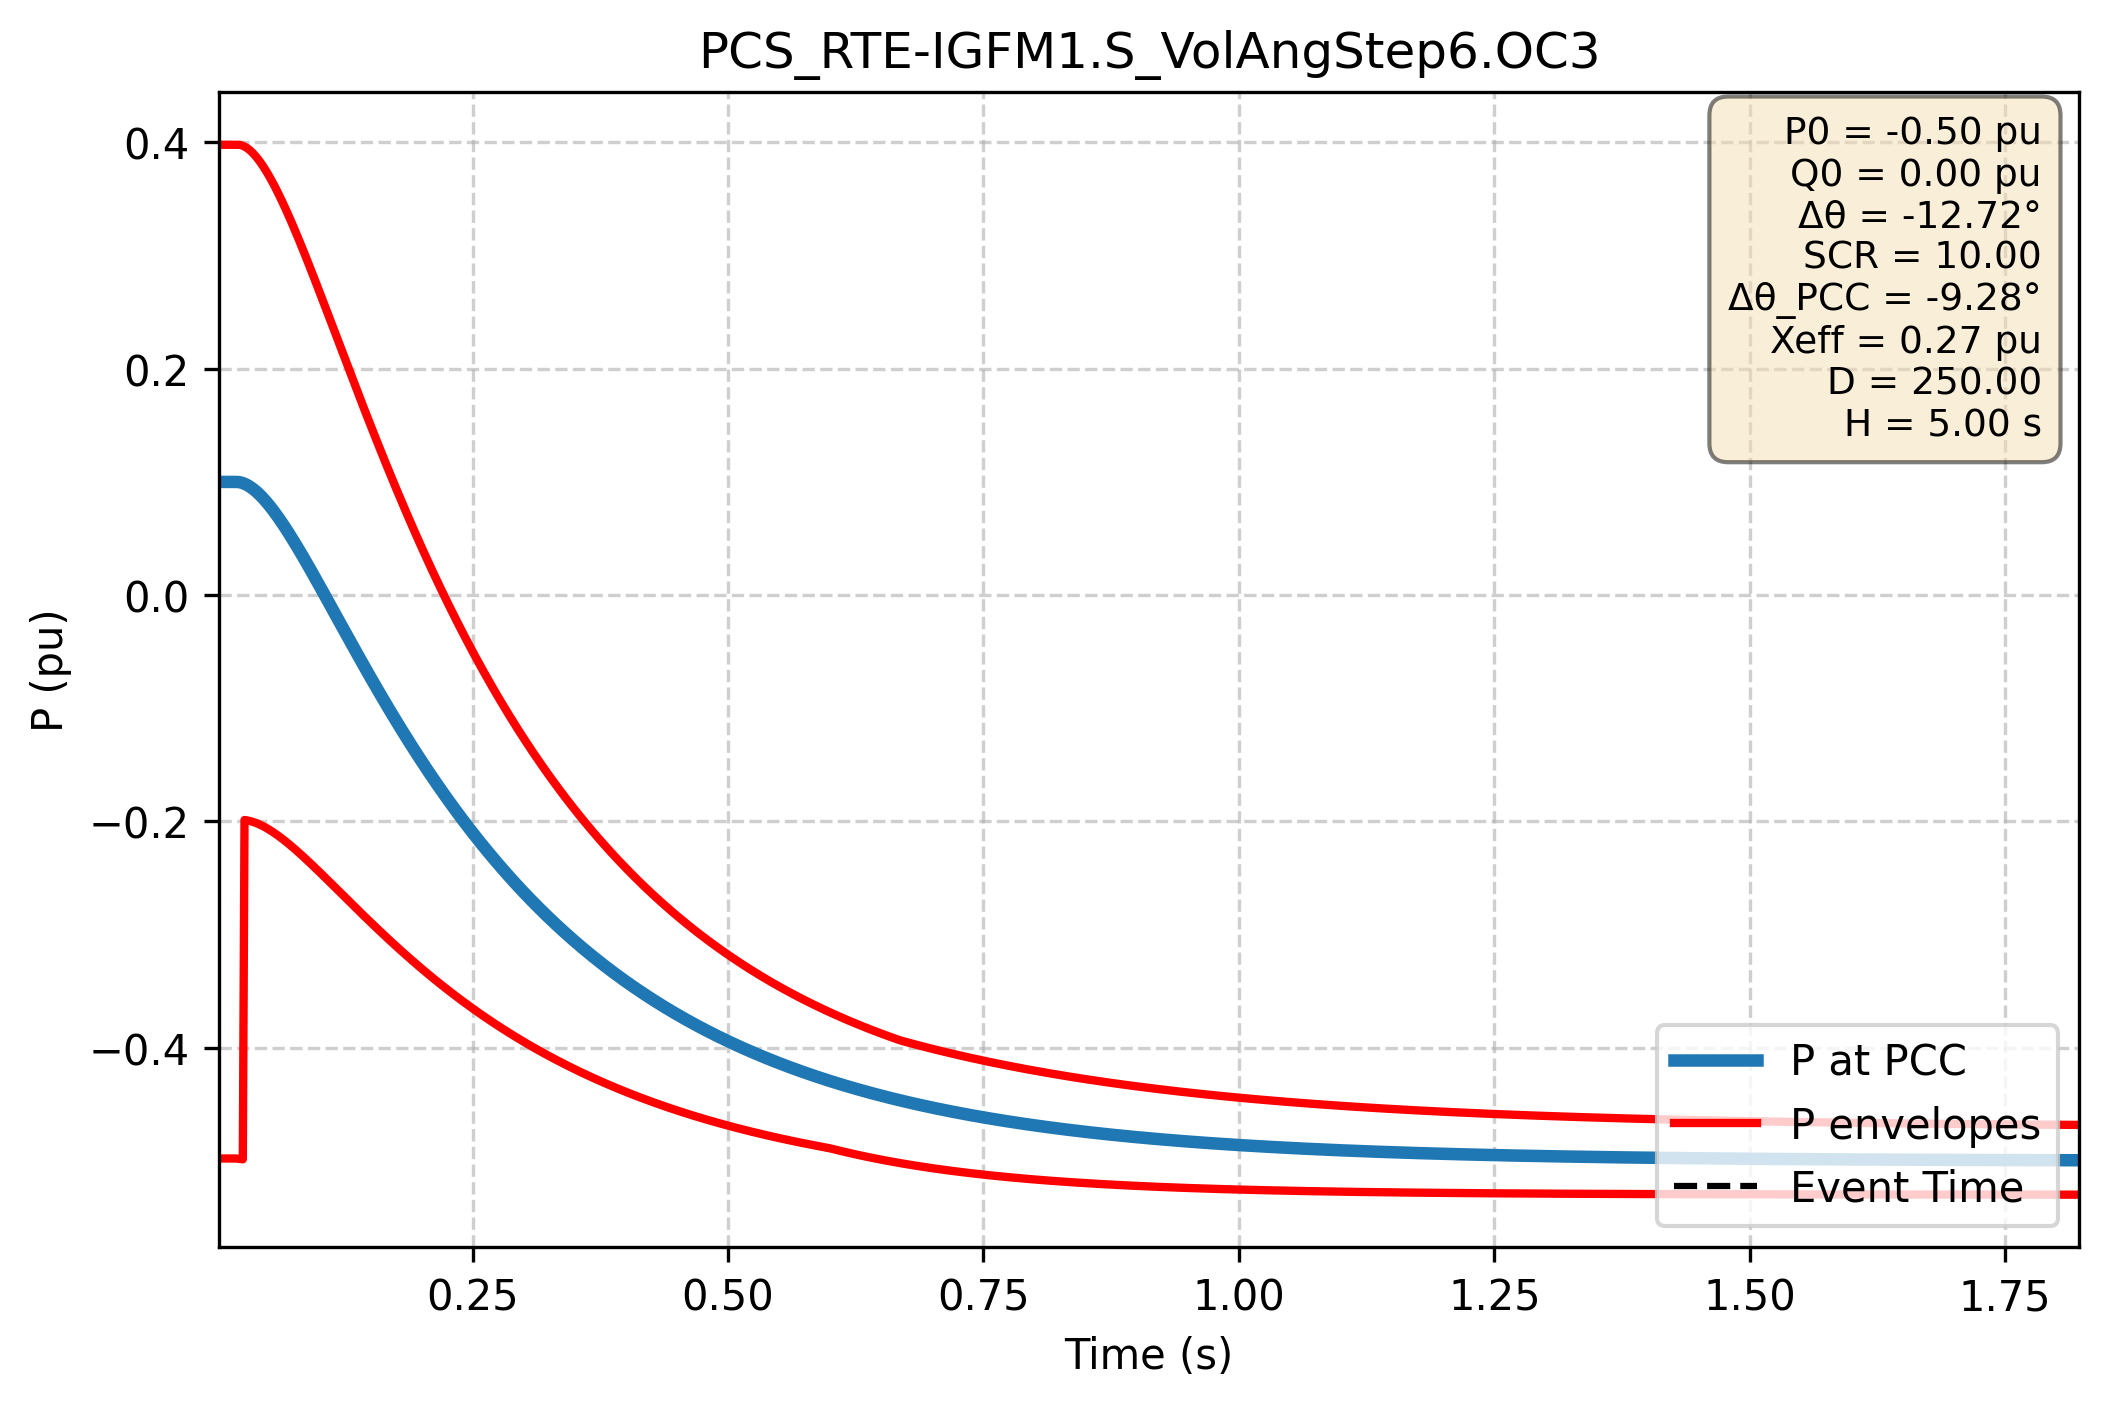

The table this chart was drawn from, first rows:
Time (s); P PCC (pu); P lower (pu); P upper (pu)
0.000e+00; 1.000e-01; -4.979e-01; 3.979e-01
1.667e-03; 1.000e-01; -4.979e-01; 3.979e-01
3.334e-03; 1.000e-01; -4.979e-01; 3.979e-01
5.002e-03; 1.000e-01; -4.979e-01; 3.979e-01
6.669e-03; 1.000e-01; -4.979e-01; 3.979e-01
8.336e-03; 1.000e-01; -4.979e-01; 3.979e-01
1.000e-02; 1.000e-01; -4.979e-01; 3.979e-01
1.167e-02; 1.000e-01; -4.979e-01; 3.979e-01
1.334e-02; 1.000e-01; -4.979e-01; 3.979e-01
1.501e-02; 1.000e-01; -4.979e-01; 3.979e-01
1.667e-02; 1.000e-01; -4.979e-01; 3.979e-01
1.834e-02; 1.000e-01; -4.979e-01; 3.979e-01
2.001e-02; 9.993e-02; -4.981e-01; 3.980e-01
2.167e-02; 9.972e-02; -4.983e-01; 3.979e-01
2.334e-02; 9.939e-02; -4.985e-01; 3.975e-01
2.501e-02; 9.893e-02; -4.986e-01; 3.970e-01
2.668e-02; 9.835e-02; -1.988e-01; 3.963e-01
2.834e-02; 9.765e-02; -1.990e-01; 3.955e-01
3.001e-02; 9.685e-02; -1.993e-01; 3.944e-01
3.168e-02; 9.594e-02; -1.996e-01; 3.932e-01
3.334e-02; 9.493e-02; -2.000e-01; 3.919e-01
3.501e-02; 9.382e-02; -2.005e-01; 3.904e-01
3.668e-02; 9.263e-02; -2.010e-01; 3.888e-01
3.835e-02; 9.134e-02; -2.016e-01; 3.870e-01
4.001e-02; 8.997e-02; -2.022e-01; 3.851e-01
4.168e-02; 8.852e-02; -2.029e-01; 3.831e-01
4.335e-02; 8.699e-02; -2.036e-01; 3.810e-01
4.502e-02; 8.539e-02; -2.043e-01; 3.787e-01
4.668e-02; 8.372e-02; -2.052e-01; 3.764e-01
4.835e-02; 8.198e-02; -2.060e-01; 3.740e-01
5.002e-02; 8.018e-02; -2.069e-01; 3.714e-01
5.168e-02; 7.832e-02; -2.078e-01; 3.688e-01
5.335e-02; 7.640e-02; -2.088e-01; 3.661e-01
5.502e-02; 7.443e-02; -2.098e-01; 3.633e-01
5.669e-02; 7.240e-02; -2.108e-01; 3.604e-01
5.835e-02; 7.033e-02; -2.118e-01; 3.574e-01
6.002e-02; 6.820e-02; -2.129e-01; 3.544e-01
6.169e-02; 6.604e-02; -2.140e-01; 3.513e-01
6.335e-02; 6.383e-02; -2.152e-01; 3.481e-01
6.502e-02; 6.158e-02; -2.164e-01; 3.449e-01
6.669e-02; 5.929e-02; -2.175e-01; 3.416e-01
6.836e-02; 5.697e-02; -2.188e-01; 3.383e-01
7.002e-02; 5.461e-02; -2.200e-01; 3.349e-01
7.169e-02; 5.222e-02; -2.212e-01; 3.315e-01
7.336e-02; 4.980e-02; -2.225e-01; 3.280e-01
7.503e-02; 4.735e-02; -2.238e-01; 3.245e-01
7.669e-02; 4.488e-02; -2.251e-01; 3.209e-01
7.836e-02; 4.238e-02; -2.264e-01; 3.173e-01
8.003e-02; 3.986e-02; -2.278e-01; 3.137e-01
8.169e-02; 3.732e-02; -2.291e-01; 3.100e-01
8.336e-02; 3.475e-02; -2.305e-01; 3.063e-01
8.503e-02; 3.217e-02; -2.319e-01; 3.026e-01
8.670e-02; 2.957e-02; -2.333e-01; 2.988e-01
8.836e-02; 2.695e-02; -2.347e-01; 2.950e-01
9.003e-02; 2.432e-02; -2.361e-01; 2.912e-01
9.170e-02; 2.167e-02; -2.375e-01; 2.874e-01
9.336e-02; 1.902e-02; -2.389e-01; 2.836e-01
9.503e-02; 1.635e-02; -2.404e-01; 2.797e-01
9.670e-02; 1.367e-02; -2.418e-01; 2.758e-01
9.837e-02; 1.098e-02; -2.433e-01; 2.719e-01
... 2,940 more rows
